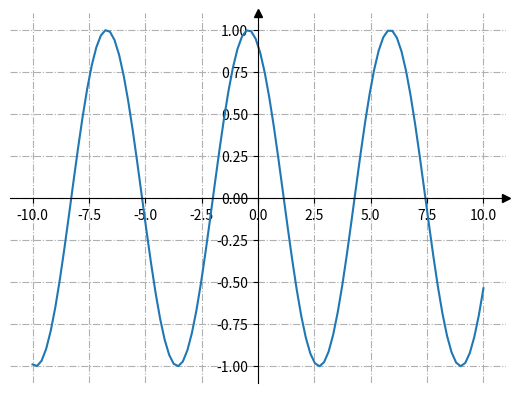

Write Python code to recreate this figure.
import matplotlib.pyplot as plt
import numpy as np


fig, ax = plt.subplots()

# Перемістимо лівий і нижній стовпчики до x = 0 і y = 0 відповідно.
ax.spines[["left", "bottom"]].set_position(("data", 0))

# Сховаємо верхню та праву лінію
ax.spines[["top", "right"]].set_visible(False)

# Намалюємо стрілки (як чорні трикутники: ">k"/"^k") на кінцях осей.
# Також вимкнемо відсікання (clip_on=False) стрілок.
ax.plot(1, 0, ">k", transform=ax.get_yaxis_transform(), clip_on=False)
ax.plot(0, 1, "^k", transform=ax.get_xaxis_transform(), clip_on=False)

# Сформуємо ряд значень x. 100 елементів від -10 до 10.
x = np.linspace(-10, 10., 100)

# Додамо проміжні лінії
ax.grid(True, linestyle='-.')

# Функціональну залежність
ax.plot(x, np.sin(x+2))

# Запускаємо малювання графіка
plt.show()